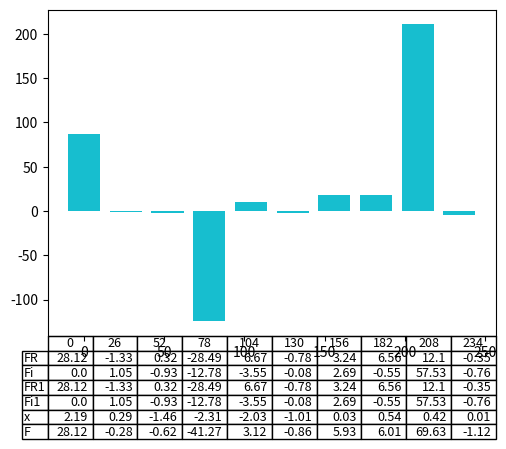

Write Python code to recreate this figure.
# [redacted]
# [redacted]
#variant 3
import random
import math
import matplotlib.pyplot as plt

def signal(n, omega, min_value=0, max_value=1):
    A = [min_value + (max_value - min_value) * random.random() for _ in range(n)]
    phi = [min_value + (max_value - min_value) * random.random() for _ in range(n)]

    def f(t):
        x = 0
        for i in range(n):
            x += A[i]*math.sin(omega/n*t*i + phi[i])
        return x
    return f
def get_m_D(x):
    m = sum(x)/len(x)
    return m, sum([(i - m) ** 2 for i in x]) / (len(x) - 1)
def get_m(x):
    return sum(x)/len(x)
def get_D(x, m=None):
    if m is None:
        m = get_m(x)
    return sum([(i - m) ** 2 for i in x]) / (len(x) - 1)
def get_R(x_gen, y_gen, N, tau=0):
    x = [x_gen(i) for i in range(N)]
    y = [y_gen(i+tau) for i in range(N)]
    m_x, D_x = get_m_D(x)
    m_y, D_y = get_m_D(y)

    R = 0
    for i in range(N//2-1):
        R += (x[i] - m_x)*(y[i+tau] - m_y)/(N//2-1)
    R /= (D_x*D_y)**(1/2)
    return R
def get_F(x):
    N = len(x)
    FR = []
    Fi = []
    for p in range(N):
        FR.append(0)
        Fi.append(0)
        for k in range(N):
            FR[p] += x[k]*math.cos(-2*math.pi*p*k/N)
            Fi[p] += x[k]*math.sin(-2*math.pi*p*k/N)
    return FR, Fi
def get_F_optimized(x):
    N = len(x)
    w = []
    for i in range(N):
        if i < N//4:
            w.append((math.cos(-2*math.pi*i/N),
                      math.sin(-2*math.pi*i/N)))
        elif i < N//2:
            w.append((w[i-N//4][1],
                      -w[i-N//4][0]))
        else:
            w.append((-w[i-N//2][0], -w[i-N//2][1]))
    FR = []
    Fi = []
    for i in range(N):
        FR.append(sum([w[(i*j)%N][0]*x[j] for j in range(N)]))
        Fi.append(sum([w[(i*j)%N][1]*x[j] for j in range(N)]))
    return FR, Fi
def maketable(x,y,i):
    x.append(round(y[i*round(N/10)],2))
n = 8
omega = 1100
N = 256

range_min = 0
range_max = 1

x_gen = signal(n, omega, range_min, range_max)
x = [x_gen(i) for i in range(N)]
(FR, Fi) = get_F(x)
(FR1, Fi1) = get_F_optimized(x)

F = [FR[i] + Fi[i] for i in range(N)]

Ntable = []
FRtable = []
Fitable = []
FR1table = []
Fi1table = []
Ftable = []
xtable = []
rows = ["FR", "Fi", "FR1", "Fi1", "x", "F"]
barcord = []
barheight = []
for i in range(round(N/25)):
    Ntable.append(i*round(N/10))
    maketable(FRtable, FR, i)
    maketable(Fitable, Fi1, i)
    maketable(FR1table, FR1, i)
    maketable(Fi1table, Fi1, i)
    maketable(xtable, x, i)
    maketable(Ftable, F, i)
    barcord.append(Ntable[i])
    barheight.append(FRtable[i]+FR1table[i]+Fitable[i]+Fi1table[i]+Ftable[i]+x[i])
for row in range(len(Ntable)):
    plt.bar(barcord, barheight, width=20)
tabletext = [FRtable, Fitable, FR1table, Fi1table, xtable, Ftable]
the_table = plt.table(cellText=tabletext,rowLabels=rows,colLabels=Ntable)
plt.subplots_adjust(left=0.2, bottom=0.2)
plt.show()
